Run: headless pygame with SDL's dummy video driver; simulated clock (each Clock.tick advances the game by its frame time, no real sleeping); random seed 0; keys injected as events and as key.get_pressed() state; no mouse input.
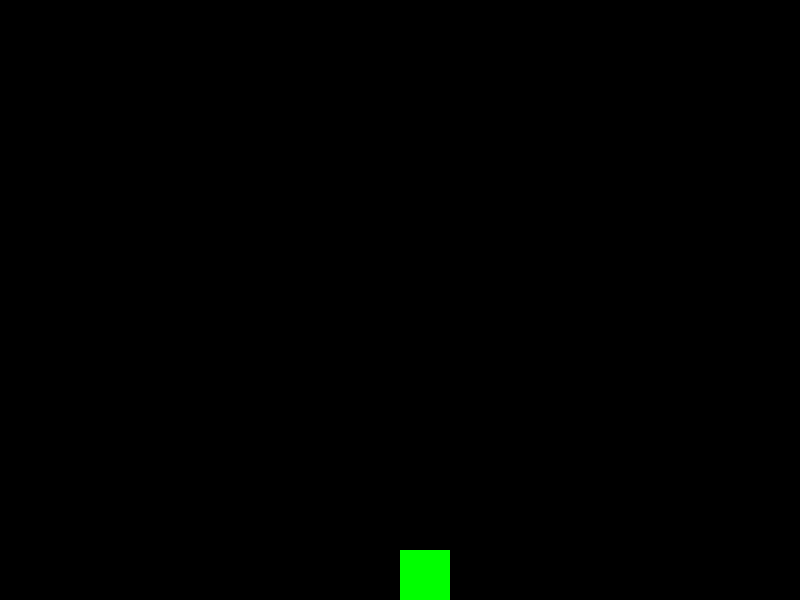
Frame 1 of 4 · flips 1–60 · no input
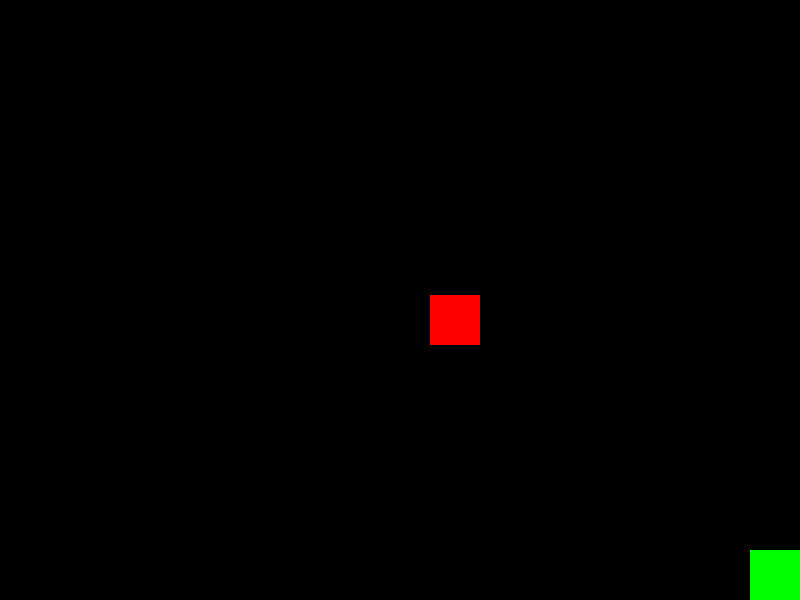
Frame 2 of 4 · flips 61–180 · tapped SPACE, RETURN · held RIGHT (→), D
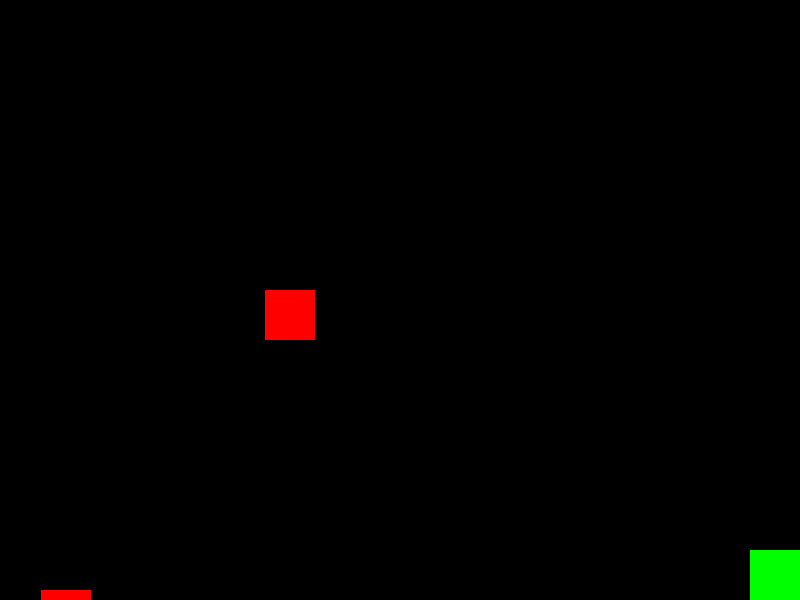
Frame 3 of 4 · flips 181–300 · held DOWN (↓), S
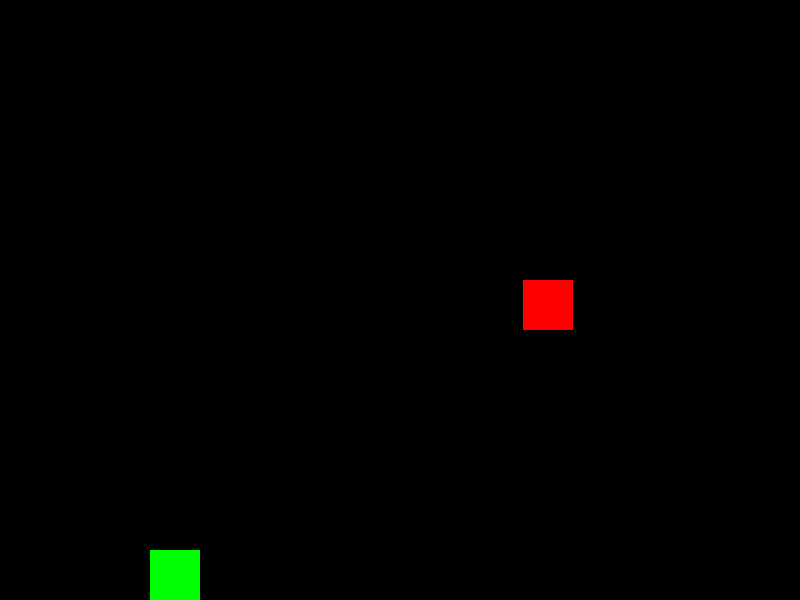
Frame 4 of 4 · flips 301–420 · held LEFT (←), A, UP (↑), W

The pygame program that drew these frames:

import pygame
import random

# Game Constants
SCREEN_WIDTH, SCREEN_HEIGHT = 800, 600
PLAYER_SIZE = 50
OBSTACLE_SIZE = 50
PLAYER_SPEED = 5
OBSTACLE_SPEED = 5

# Initialize Pygame
pygame.init()
screen = pygame.display.set_mode((SCREEN_WIDTH, SCREEN_HEIGHT))
clock = pygame.time.Clock()

# Player
player_pos = [SCREEN_WIDTH // 2, SCREEN_HEIGHT - PLAYER_SIZE]

# Obstacles
obstacles = []

def add_obstacle():
    new_obstacle_pos = [random.randint(0, SCREEN_WIDTH - OBSTACLE_SIZE), 0]
    obstacles.append(new_obstacle_pos)

def update_obstacles():
    for obstacle in obstacles:
        obstacle[1] += OBSTACLE_SPEED
        if obstacle[1] > SCREEN_HEIGHT:
            obstacles.remove(obstacle)

# Game loop
running = True
while running:
    clock.tick(30)  # Cap at 30 FPS

    # Event handling
    for event in pygame.event.get():
        if event.type == pygame.QUIT:
            running = False

    # Player movement
    keys = pygame.key.get_pressed()
    if keys[pygame.K_LEFT]:
        player_pos[0] -= PLAYER_SPEED
    if keys[pygame.K_RIGHT]:
        player_pos[0] += PLAYER_SPEED

    # Keep player on screen
    player_pos[0] = max(0, min(player_pos[0], SCREEN_WIDTH - PLAYER_SIZE))

    # Add a new obstacle every 2 seconds
    if pygame.time.get_ticks() % 2000 < 30:
        add_obstacle()

    # Update obstacles
    update_obstacles()

    # Collision detection
    for obstacle in obstacles:
        if (obstacle[0] < player_pos[0] < obstacle[0] + OBSTACLE_SIZE or
            obstacle[0] < player_pos[0] + PLAYER_SIZE < obstacle[0] + OBSTACLE_SIZE) and \
           obstacle[1] + OBSTACLE_SIZE > player_pos[1]:
            running = False

    # Clear screen
    screen.fill((0, 0, 0))

    # Draw player
    pygame.draw.rect(screen, (0, 255, 0), (player_pos[0], player_pos[1], PLAYER_SIZE, PLAYER_SIZE))

    # Draw obstacles
    for obstacle in obstacles:
        pygame.draw.rect(screen, (255, 0, 0), (obstacle[0], obstacle[1], OBSTACLE_SIZE, OBSTACLE_SIZE))

    # Flip display
    pygame.display.flip()

pygame.quit()
